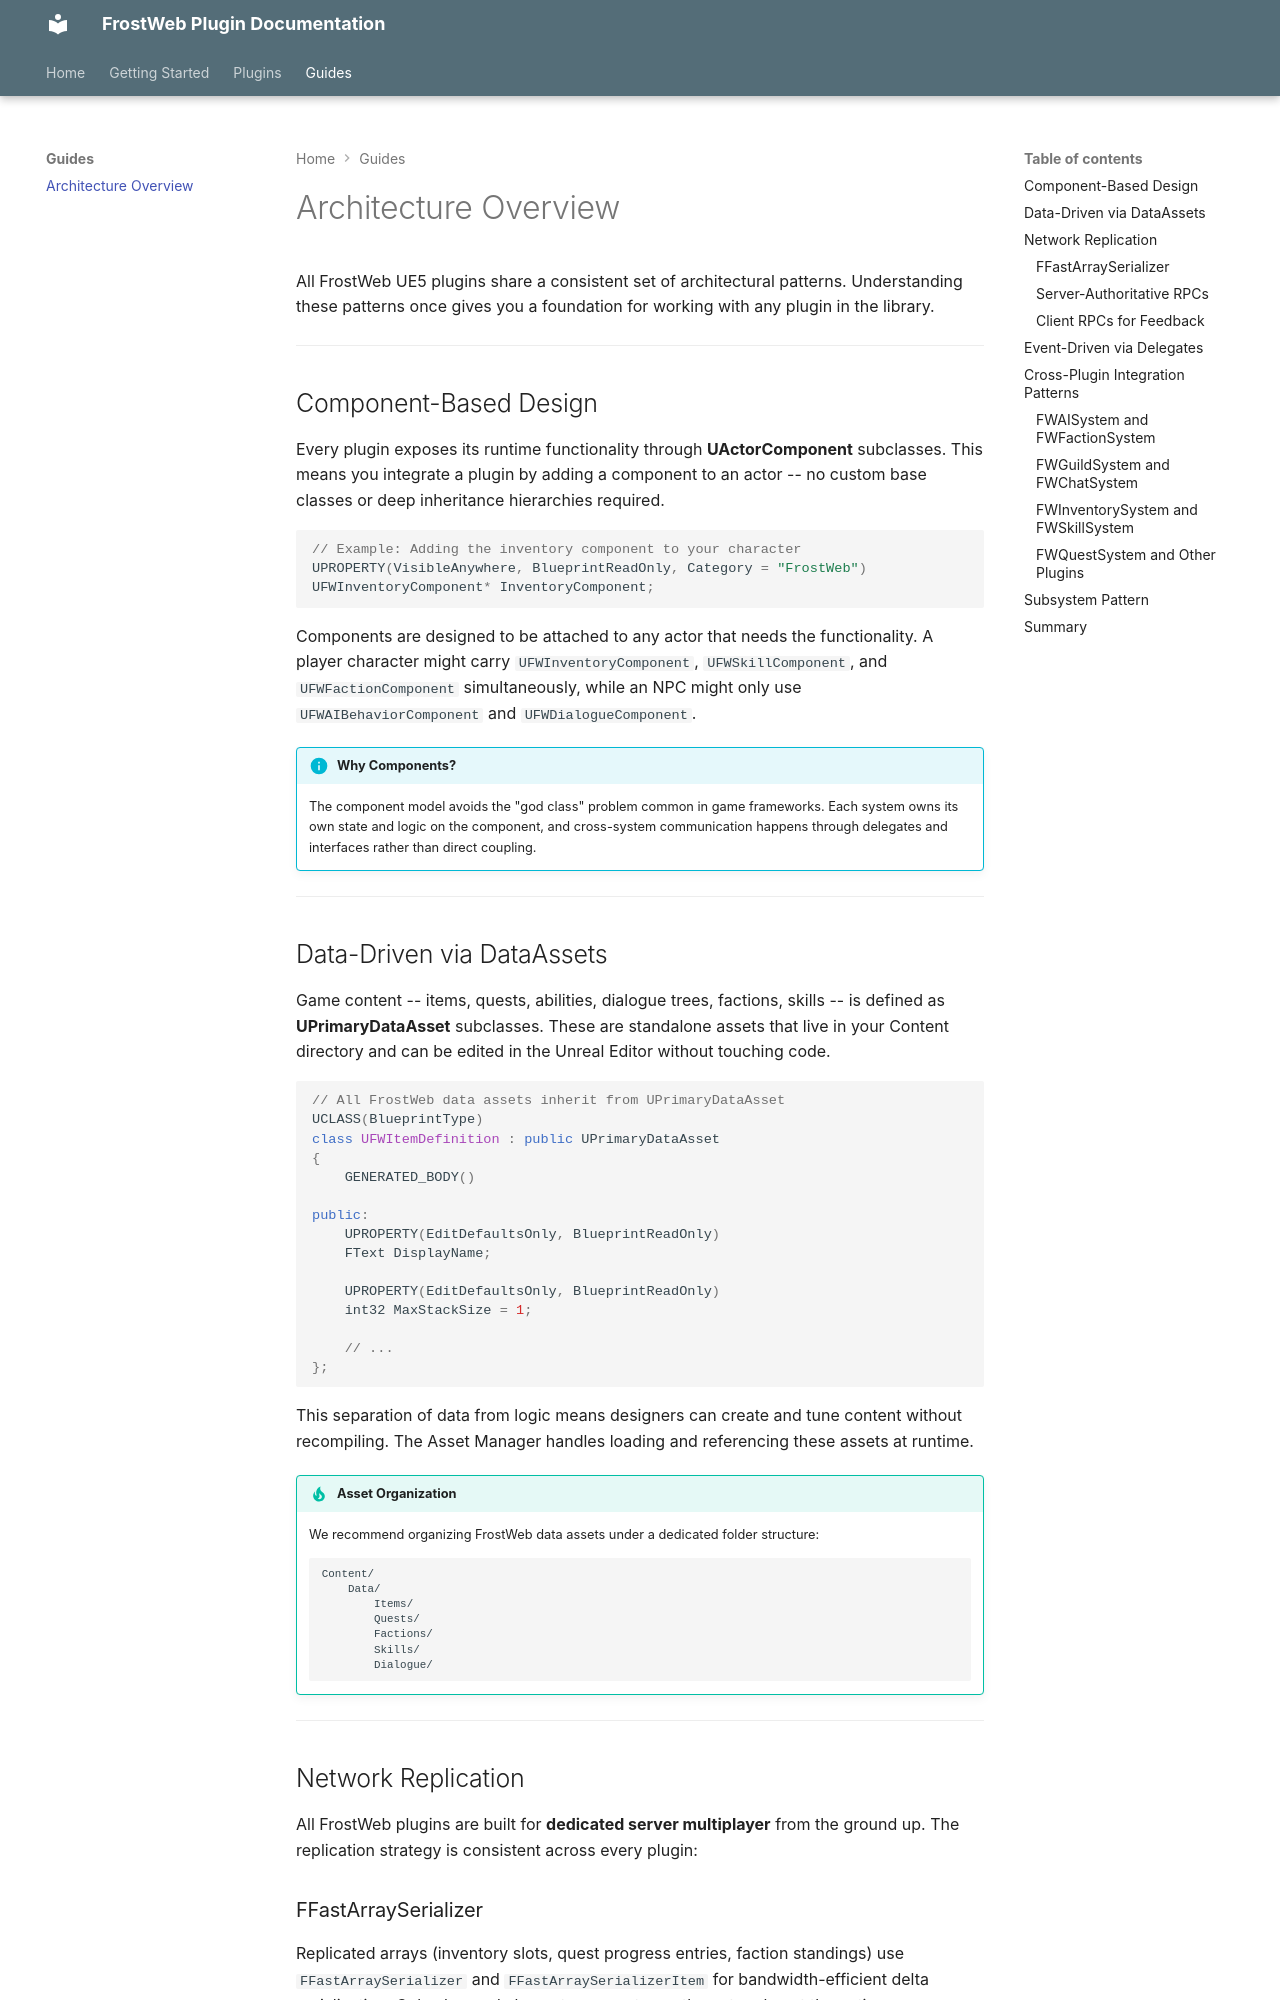

repository: FrostWeb-Studios/docs · page: latest/guides/architecture/index.html · generator: mkdocs

---
title: Architecture Overview
---

# Architecture Overview

All FrostWeb UE5 plugins share a consistent set of architectural patterns. Understanding these patterns once gives you a foundation for working with any plugin in the library.

---

## Component-Based Design

Every plugin exposes its runtime functionality through **UActorComponent** subclasses. This means you integrate a plugin by adding a component to an actor -- no custom base classes or deep inheritance hierarchies required.

```cpp
// Example: Adding the inventory component to your character
UPROPERTY(VisibleAnywhere, BlueprintReadOnly, Category = "FrostWeb")
UFWInventoryComponent* InventoryComponent;
```

Components are designed to be attached to any actor that needs the functionality. A player character might carry `UFWInventoryComponent`, `UFWSkillComponent`, and `UFWFactionComponent` simultaneously, while an NPC might only use `UFWAIBehaviorComponent` and `UFWDialogueComponent`.

!!! info "Why Components?"
    The component model avoids the "god class" problem common in game frameworks. Each system owns its own state and logic on the component, and cross-system communication happens through delegates and interfaces rather than direct coupling.

---

## Data-Driven via DataAssets

Game content -- items, quests, abilities, dialogue trees, factions, skills -- is defined as **UPrimaryDataAsset** subclasses. These are standalone assets that live in your Content directory and can be edited in the Unreal Editor without touching code.

```cpp
// All FrostWeb data assets inherit from UPrimaryDataAsset
UCLASS(BlueprintType)
class UFWItemDefinition : public UPrimaryDataAsset
{
    GENERATED_BODY()

public:
    UPROPERTY(EditDefaultsOnly, BlueprintReadOnly)
    FText DisplayName;

    UPROPERTY(EditDefaultsOnly, BlueprintReadOnly)
    int32 MaxStackSize = 1;

    // ...
};
```

This separation of data from logic means designers can create and tune content without recompiling. The Asset Manager handles loading and referencing these assets at runtime.

!!! tip "Asset Organization"
    We recommend organizing FrostWeb data assets under a dedicated folder structure:

    ```
    Content/
        Data/
            Items/
            Quests/
            Factions/
            Skills/
            Dialogue/
    ```

---

## Network Replication

All FrostWeb plugins are built for **dedicated server multiplayer** from the ground up. The replication strategy is consistent across every plugin:
